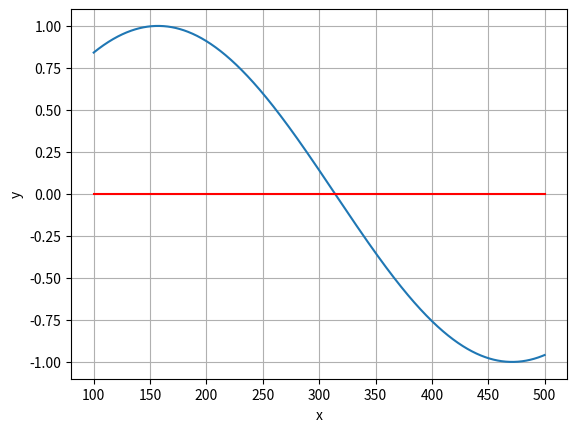

Write Python code to recreate this figure.
import numpy as np
import matplotlib.pyplot as plt
from scipy.optimize import fsolve
def f(x):
    return (np.sin(x*a))

x = np.linspace(100,500,1000)
a = np.arange(0.01,0.02,1000)
plt.plot(x, f(x))
plt.plot([100,500],[0,0],c='r')
plt.xlabel('x')
plt.ylabel('y')
plt.grid(True)
plt.show()

x_0 = fsolve(f,200)
print(x_0)
